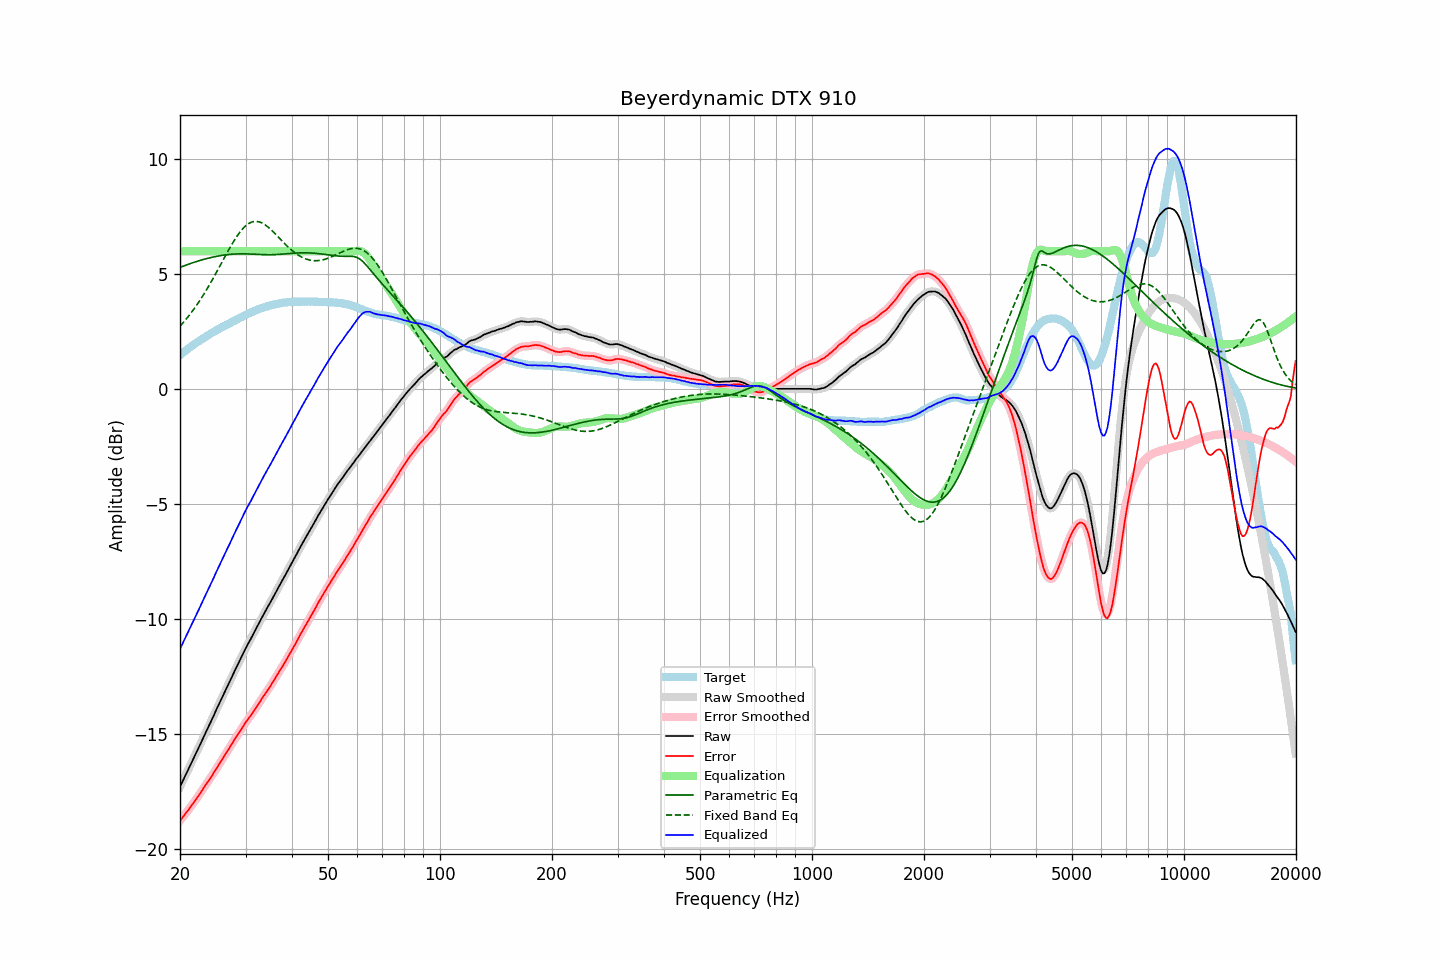

Data behind this chart, as committed beside it:
frequency, raw, error, smoothed, error_smoothed, equalization, parametric_eq, fixed_band_eq, equalized_raw, equalized_smoothed, target
20.00, -17.31, -18.79, -17.31, -18.79, 6.00, 5.30, 2.74, -11.31, -11.31, 1.48
20.20, -17.16, -18.70, -17.16, -18.70, 6.00, 5.33, 2.82, -11.16, -11.16, 1.54
20.40, -17.02, -18.61, -17.02, -18.61, 6.00, 5.35, 2.90, -11.02, -11.02, 1.59
20.61, -16.87, -18.52, -16.87, -18.52, 6.00, 5.38, 2.98, -10.87, -10.87, 1.65
20.81, -16.72, -18.42, -16.72, -18.43, 6.00, 5.40, 3.06, -10.72, -10.72, 1.70
21.02, -16.58, -18.34, -16.58, -18.33, 6.00, 5.43, 3.15, -10.58, -10.58, 1.76
21.23, -16.43, -18.24, -16.43, -18.24, 6.00, 5.45, 3.24, -10.43, -10.43, 1.81
21.44, -16.29, -18.15, -16.28, -18.15, 6.00, 5.48, 3.33, -10.29, -10.28, 1.86
21.66, -16.14, -18.05, -16.14, -18.05, 6.00, 5.50, 3.42, -10.14, -10.14, 1.91
21.87, -15.99, -17.95, -15.99, -17.95, 6.00, 5.53, 3.52, -9.99, -9.99, 1.96
22.09, -15.85, -17.86, -15.84, -17.85, 6.00, 5.55, 3.62, -9.85, -9.84, 2.01
22.31, -15.70, -17.76, -15.70, -17.75, 6.00, 5.57, 3.72, -9.70, -9.70, 2.06
22.54, -15.55, -17.65, -15.55, -17.65, 6.00, 5.59, 3.82, -9.55, -9.55, 2.10
22.76, -15.40, -17.55, -15.40, -17.54, 6.00, 5.61, 3.93, -9.40, -9.40, 2.15
22.99, -15.25, -17.44, -15.25, -17.44, 6.00, 5.63, 4.04, -9.25, -9.25, 2.19
23.22, -15.10, -17.34, -15.10, -17.33, 6.00, 5.65, 4.15, -9.10, -9.10, 2.24
23.45, -14.95, -17.22, -14.95, -17.23, 6.00, 5.67, 4.26, -8.95, -8.95, 2.28
23.69, -14.80, -17.13, -14.80, -17.13, 6.00, 5.69, 4.38, -8.80, -8.80, 2.33
23.92, -14.66, -17.02, -14.65, -17.02, 6.00, 5.71, 4.50, -8.66, -8.65, 2.37
24.16, -14.51, -16.92, -14.51, -16.92, 6.00, 5.72, 4.62, -8.51, -8.51, 2.42
24.40, -14.36, -16.81, -14.36, -16.81, 6.00, 5.74, 4.74, -8.36, -8.36, 2.46
24.65, -14.21, -16.70, -14.20, -16.70, 6.00, 5.76, 4.87, -8.21, -8.20, 2.49
24.89, -14.05, -16.58, -14.05, -16.58, 6.00, 5.77, 5.00, -8.05, -8.05, 2.54
25.14, -13.90, -16.47, -13.90, -16.47, 6.00, 5.78, 5.12, -7.90, -7.90, 2.57
25.39, -13.75, -16.36, -13.75, -16.36, 6.00, 5.80, 5.25, -7.75, -7.75, 2.61
25.65, -13.60, -16.25, -13.60, -16.25, 6.00, 5.81, 5.38, -7.60, -7.60, 2.65
25.91, -13.45, -16.14, -13.45, -16.14, 6.00, 5.82, 5.51, -7.45, -7.45, 2.69
26.16, -13.31, -16.04, -13.31, -16.03, 6.00, 5.83, 5.64, -7.31, -7.31, 2.73
26.43, -13.16, -15.92, -13.16, -15.92, 6.00, 5.84, 5.77, -7.16, -7.16, 2.76
26.69, -13.01, -15.81, -13.01, -15.81, 6.00, 5.85, 5.90, -7.01, -7.01, 2.80
26.96, -12.86, -15.70, -12.86, -15.70, 6.00, 5.86, 6.02, -6.86, -6.86, 2.84
27.23, -12.72, -15.59, -12.72, -15.59, 6.00, 5.86, 6.15, -6.72, -6.72, 2.87
27.50, -12.57, -15.48, -12.57, -15.48, 6.00, 5.87, 6.27, -6.57, -6.57, 2.91
27.77, -12.42, -15.36, -12.42, -15.36, 6.00, 5.88, 6.39, -6.42, -6.42, 2.95
28.05, -12.27, -15.24, -12.27, -15.25, 6.00, 5.88, 6.50, -6.27, -6.27, 2.98
28.33, -12.13, -15.14, -12.13, -15.14, 6.00, 5.88, 6.61, -6.13, -6.13, 3.02
28.62, -11.98, -15.04, -11.98, -15.03, 6.00, 5.89, 6.71, -5.98, -5.98, 3.05
28.90, -11.84, -14.93, -11.84, -14.93, 6.00, 5.89, 6.81, -5.84, -5.84, 3.09
29.19, -11.69, -14.81, -11.69, -14.82, 6.00, 5.89, 6.90, -5.69, -5.69, 3.12
29.48, -11.55, -14.71, -11.54, -14.71, 6.00, 5.89, 6.98, -5.55, -5.54, 3.16
29.78, -11.40, -14.60, -11.40, -14.60, 6.00, 5.89, 7.05, -5.40, -5.40, 3.20
30.08, -11.26, -14.49, -11.26, -14.50, 6.00, 5.89, 7.12, -5.26, -5.26, 3.23
30.38, -11.13, -14.40, -11.13, -14.40, 6.00, 5.88, 7.17, -5.13, -5.13, 3.27
30.68, -11.00, -14.30, -11.00, -14.30, 6.00, 5.88, 7.22, -5.00, -5.00, 3.30
30.99, -10.88, -14.22, -10.87, -14.21, 6.00, 5.88, 7.25, -4.88, -4.87, 3.34
31.30, -10.74, -14.11, -10.74, -14.11, 6.00, 5.88, 7.28, -4.74, -4.74, 3.37
31.61, -10.61, -14.00, -10.61, -14.00, 6.00, 5.87, 7.29, -4.61, -4.61, 3.39
31.93, -10.47, -13.89, -10.47, -13.90, 6.00, 5.87, 7.30, -4.47, -4.47, 3.42
32.24, -10.34, -13.79, -10.34, -13.79, 6.00, 5.87, 7.30, -4.34, -4.34, 3.45
32.57, -10.21, -13.69, -10.20, -13.68, 6.00, 5.86, 7.28, -4.21, -4.20, 3.48
32.89, -10.07, -13.58, -10.07, -13.58, 6.00, 5.86, 7.26, -4.07, -4.07, 3.51
33.22, -9.94, -13.47, -9.94, -13.47, 6.00, 5.85, 7.23, -3.94, -3.94, 3.53
33.55, -9.81, -13.36, -9.81, -13.36, 6.00, 5.85, 7.19, -3.81, -3.81, 3.56
33.89, -9.68, -13.25, -9.68, -13.26, 6.00, 5.85, 7.15, -3.68, -3.68, 3.57
34.23, -9.56, -13.15, -9.56, -13.15, 6.00, 5.85, 7.10, -3.56, -3.56, 3.59
34.57, -9.43, -13.05, -9.43, -13.05, 6.00, 5.85, 7.04, -3.43, -3.43, 3.62
34.92, -9.31, -12.95, -9.31, -12.95, 6.00, 5.85, 6.98, -3.31, -3.31, 3.64
35.27, -9.18, -12.84, -9.18, -12.84, 6.00, 5.85, 6.91, -3.18, -3.18, 3.66
35.62, -9.05, -12.72, -9.05, -12.72, 6.00, 5.85, 6.85, -3.05, -3.05, 3.68
35.97, -8.92, -12.61, -8.92, -12.61, 6.00, 5.85, 6.78, -2.92, -2.92, 3.69
... 635 more rows
